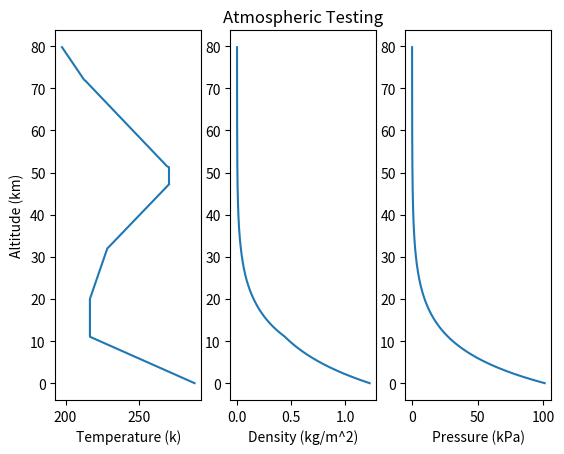

Python code for this plot:
""" Supplies the atmospheric functions to the simulation files.

Supplies the functions to the other simulation files when imported. 
When run from this file, displays the atmosphere as 3 graphs against altitude.


File Details

File Name:    Atmosphere.py
[redacted]
Status:       Functional
Notes:
    None

"""

import matplotlib.pyplot as plt
import numpy as np


# Function definitions

def toGeopotentialAltitude(altitude):
    """Converts altitude to geopotential altitude.

    Args:
        altitude (float): The altitude to be converted in meters.

    Returns:
        float: The converted altitude in meters.
    """
    earthRadius = 6369000
    return (altitude * earthRadius) / (altitude + earthRadius)

def getAirTemperature(altitude):
    """Gets the temperature of the air at a certain altitude.

    Args:
        altitude (float): The altitude at which the temperature should be found in meters.

    Returns:
        float: The temperature of the air at a specific altitude in kelvin.
    """
    altitude = toGeopotentialAltitude(altitude)

    if altitude < 11000:
        temp = 288.15 - 6.5 / 1000 * altitude
    elif altitude < 20000:
        temp = 216.65
    elif altitude < 32000:
        temp = 216.65 + 1 / 1000 * (altitude - toGeopotentialAltitude(20000))
    elif altitude < 47000:
        temp = 228.65 + 2.8 / 1000 * (altitude - toGeopotentialAltitude(32000))
    elif altitude < 51000:
        temp = 270.65
    elif altitude < 71000:
        temp = 270.65 - 2.8 / 1000 * (altitude - toGeopotentialAltitude(51000))
    elif altitude < 84850:
        temp = 214.65 - 2 / 1000 * (altitude - toGeopotentialAltitude(71000))
    else:
        temp = 186.95
    
    return temp

def getAirDensity(altitude):
    """Returns the density of the air at a certain altitude.

    Args:
        altitude (float): The altitude at which the density should be found in meters.

    Returns:
        float: The density calculated in kg/m^3.
    """
    # We need the pressure at this altitude and temperature, so 
    pressure = getAirPressure(altitude)  # Pa
    temp = getAirTemperature(altitude)  # K

    # The specific gas constant for dry air
    gasConstant = 8.31446261815324 / 0.0289652  # J/(K kg)

    return (pressure) / (gasConstant * temp)
    
def getAirPressure(altitude):
    """Returns the pressure of the air at a certain altitude.

    Args:
        altitude (float): The altitude at which the pressure should be found in meters.

    Returns:
        float: The pressure calculated in Pa.
    """
    altitude = toGeopotentialAltitude(altitude)

    standardSeaLevelPressure = 101325  # Pa
    seaLevelStandardTemp = 288.15  # K
    g = 9.80665  # m/ss
    molarMassOfDryAir = 0.02896968  # kg/mol
    gasConstant = 8.314462618  # J/(molK)
    
    return standardSeaLevelPressure * np.exp(-(g * altitude * molarMassOfDryAir) / (seaLevelStandardTemp * gasConstant))

if __name__ == "__main__":

    # We want 3 graphs, one for density, pressure, and temperature
    figure, axis = plt.subplots(1, 3)

    # Altitude, what is going to be the y in each graph
    altitude = np.arange(0, 80000, 250)  # Meters of course  

    # Temperature
    temp = np.empty(altitude.size)
    for i in range(len(altitude)):
        temp[i] = getAirTemperature(altitude[i])
    axis[0].plot(temp, altitude / 1000)

    # Density
    den = np.empty(altitude.size)
    for i in range(len(altitude)):
        den[i] = getAirDensity(altitude[i])
    axis[1].plot(den, altitude / 1000)

    # Pressure
    pressure = np.empty(altitude.size)
    for i in range(len(altitude)):
        pressure[i] = getAirPressure(altitude[i])
    axis[2].plot(pressure / 1000, altitude / 1000)

    axis[0].set(xlabel='Temperature (k)', ylabel='Altitude (km)')
    axis[1].set(xlabel='Density (kg/m^2)', title="Atmospheric Testing")
    axis[2].set(xlabel='Pressure (kPa)')

    # Saving and showing the plot
    figure.savefig("test.png")
    plt.show()
